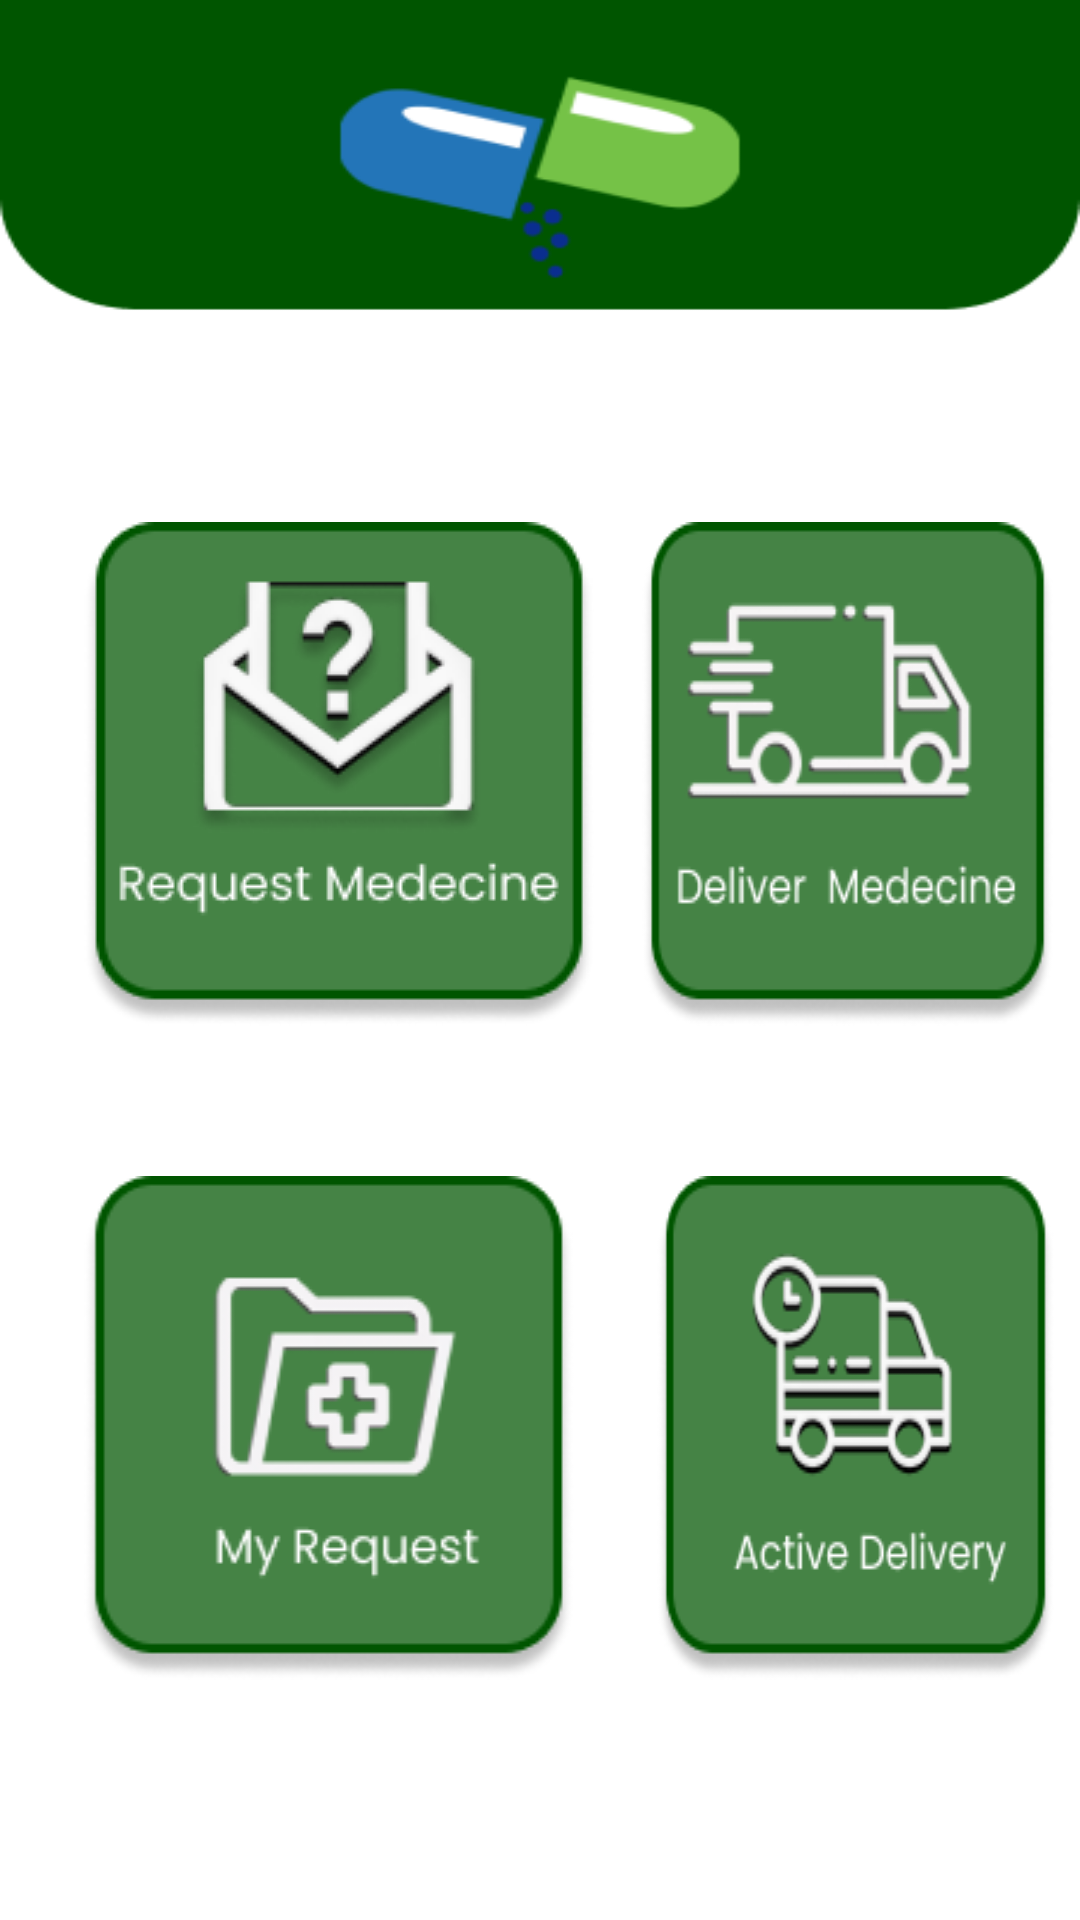

Android layout source for this screen:
<!-- AndroidManifest.xml: application theme AppTheme -->
<!-- res/layout/home_page.xml -->
<?xml version="1.0" encoding="utf-8"?>
<RelativeLayout xmlns:android="http://schemas.android.com/apk/res/android"
    android:layout_width="match_parent"
    android:layout_height="match_parent"
    android:background="@drawable/home_page">

    <Button
        android:id="@+id/RequestMedecine"
        android:layout_width="wrap_content"
        android:layout_height="wrap_content"
        android:layout_alignParentStart="true"
        android:layout_alignParentTop="true"
        android:layout_marginStart="28dp"
        android:layout_marginTop="174dp"
        android:background="@drawable/request_medecine_button" />

    <Button
        android:id="@+id/DeliverMedecine"
        android:layout_width="wrap_content"
        android:layout_height="wrap_content"
        android:layout_toRightOf="@+id/RequestMedecine"
        android:layout_marginTop="174dp"
        android:background="@drawable/deliver_medecine"
        />

    <Button
        android:id="@+id/MyRequest"
        android:layout_width="191dp"
        android:layout_height="wrap_content"
        android:layout_below="@+id/RequestMedecine"
        android:layout_marginLeft="28dp"
        android:layout_marginTop="50dp"
        android:background="@drawable/myrequest" />

    <Button
        android:id="@+id/ActiveDelivery"
        android:layout_width="wrap_content"
        android:layout_height="wrap_content"
        android:layout_below="@+id/DeliverMedecine"
        android:layout_marginTop="50dp"
        android:layout_toRightOf="@+id/MyRequest"
        android:background="@drawable/active_delivery" />
</RelativeLayout>
<!-- resources referenced by this layout -->
<resources>
  <!-- drawable active_delivery: png bitmap (drawable, 13663 bytes) -->
  <!-- drawable deliver_medecine: png bitmap (drawable, 13995 bytes) -->
  <!-- drawable home_page: png bitmap (drawable, 9821 bytes) -->
  <!-- drawable myrequest: png bitmap (drawable, 11734 bytes) -->
  <!-- drawable request_medecine_button (drawable) -->
  <?xml version="1.0" encoding="utf-8"?>
  <layer-list xmlns:android="http://schemas.android.com/apk/res/android">
      <item>
          <bitmap
      android:src="@drawable/request_medecin_button"
      android:gravity="center" />
      </item>
  </layer-list>
  <style name="AppTheme" parent="Theme.AppCompat.Light.NoActionBar" />
  <!-- drawable request_medecin_button: png bitmap (drawable, 16501 bytes) -->
</resources>
